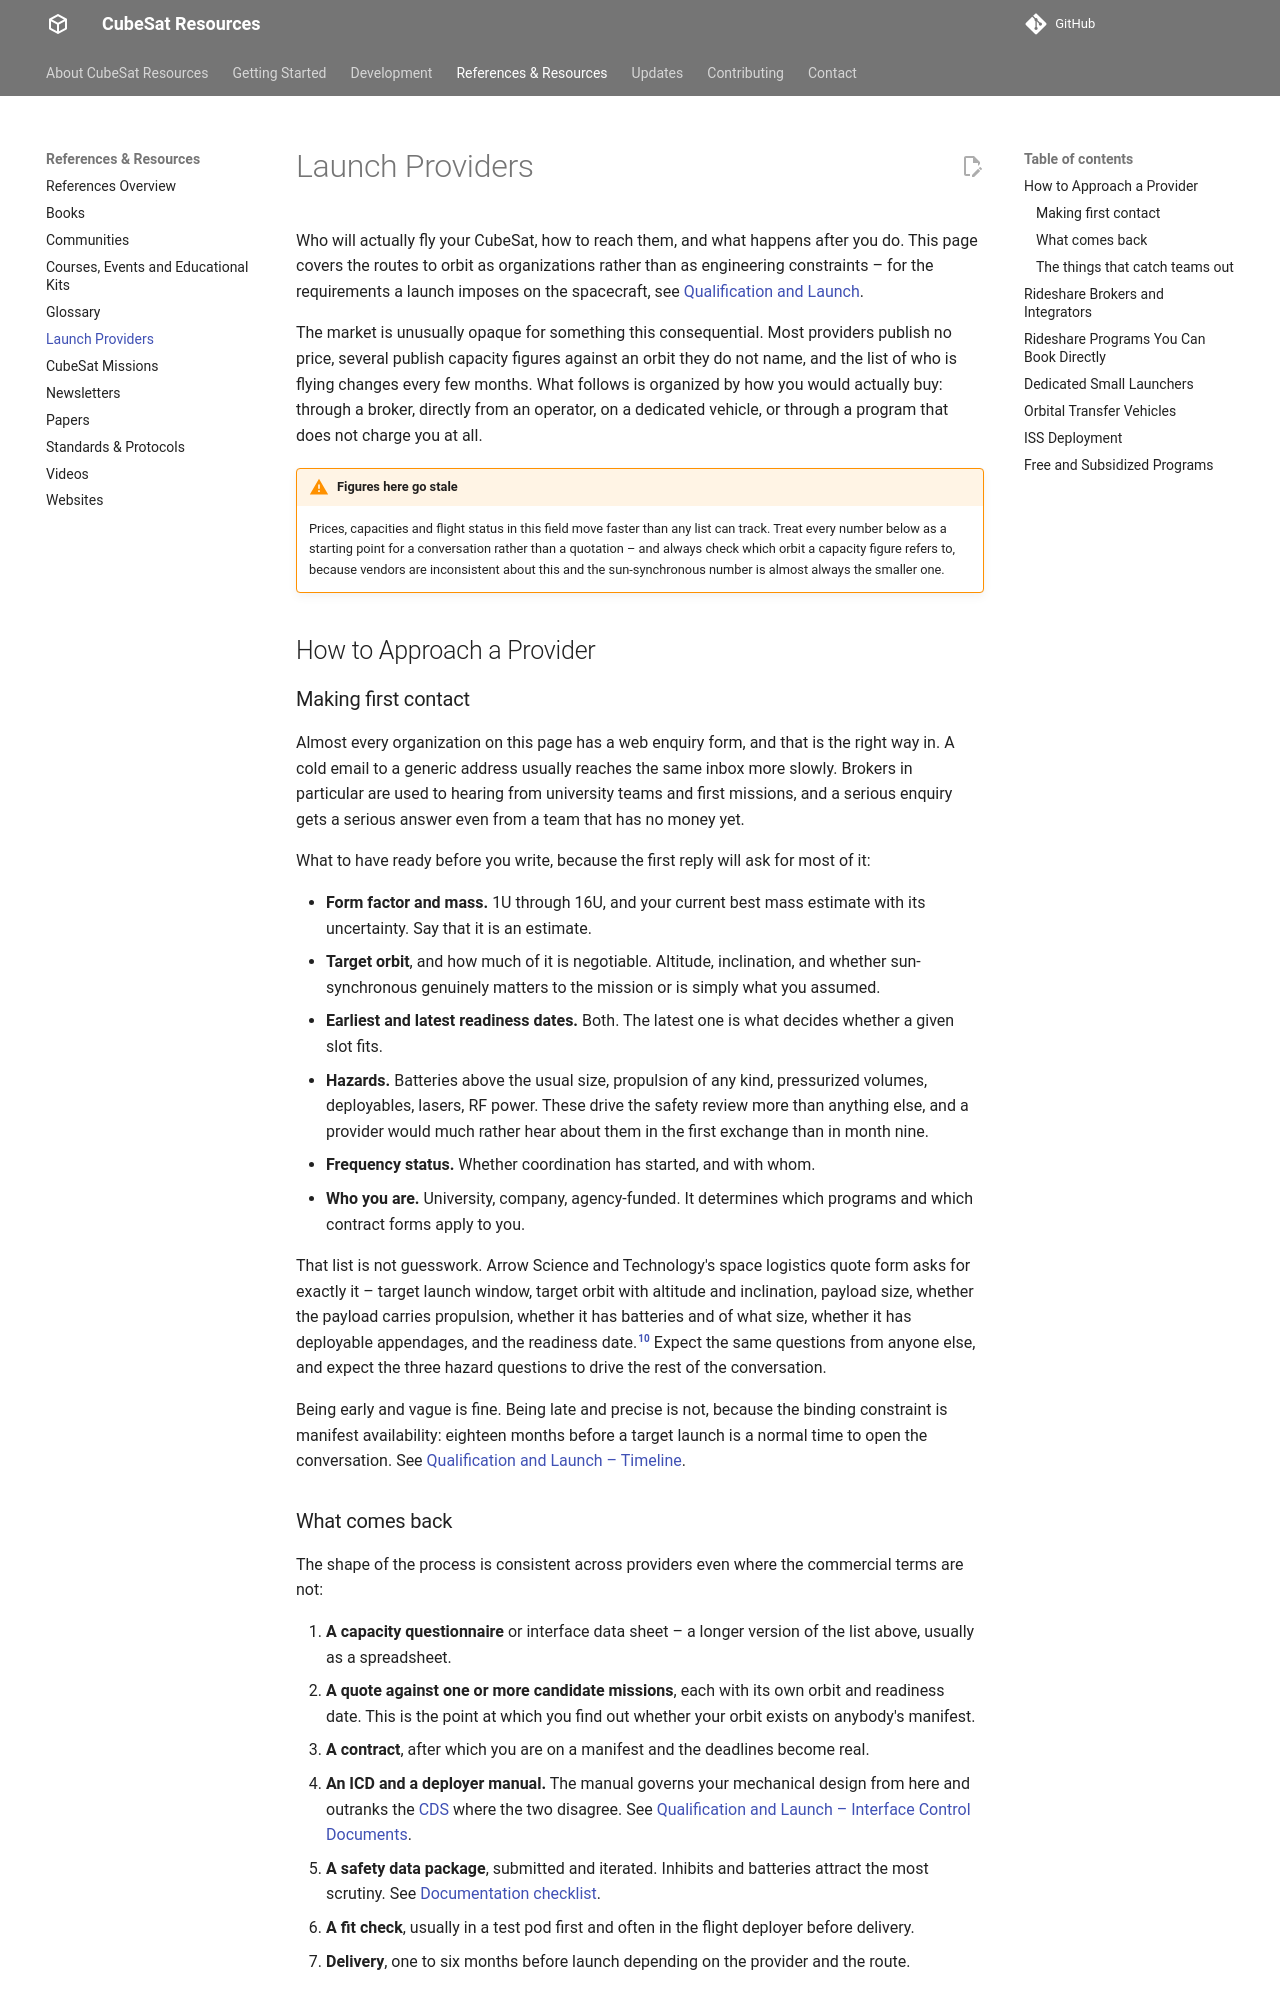

repository: buildacubesat/CubeSat-Resources · page: references/launch-providers/index.html · generator: mkdocs

# Launch Providers

Who will actually fly your CubeSat, how to reach them, and what happens after you do. This page covers the routes to orbit as organizations rather than as engineering constraints – for the requirements a launch imposes on the spacecraft, see [Qualification and Launch](../development/launch.md).

The market is unusually opaque for something this consequential. Most providers publish no price, several publish capacity figures against an orbit they do not name, and the list of who is flying changes every few months. What follows is organized by how you would actually buy: through a broker, directly from an operator, on a dedicated vehicle, or through a program that does not charge you at all.

!!! warning "Figures here go stale"

    Prices, capacities and flight status in this field move faster than any list can track. Treat every number below as a starting point for a conversation rather than a quotation – and always check which orbit a capacity figure refers to, because vendors are inconsistent about this and the sun-synchronous number is almost always the smaller one.

## How to Approach a Provider

### Making first contact

Almost every organization on this page has a web enquiry form, and that is the right way in. A cold email to a generic address usually reaches the same inbox more slowly. Brokers in particular are used to hearing from university teams and first missions, and a serious enquiry gets a serious answer even from a team that has no money yet.

What to have ready before you write, because the first reply will ask for most of it:

- **Form factor and mass.** 1U through 16U, and your current best mass estimate with its uncertainty. Say that it is an estimate.
- **Target orbit**, and how much of it is negotiable. Altitude, inclination, and whether sun-synchronous genuinely matters to the mission or is simply what you assumed.
- **Earliest and latest readiness dates.** Both. The latest one is what decides whether a given slot fits.
- **Hazards.** Batteries above the usual size, propulsion of any kind, pressurized volumes, deployables, lasers, RF power. These drive the safety review more than anything else, and a provider would much rather hear about them in the first exchange than in month nine.
- **Frequency status.** Whether coordination has started, and with whom.
- **Who you are.** University, company, agency-funded. It determines which programs and which contract forms apply to you.

That list is not guesswork. Arrow Science and Technology's space logistics quote form asks for exactly it – target launch window, target orbit with altitude and inclination, payload size, whether the payload carries propulsion, whether it has batteries and of what size, whether it has deployable appendages, and the readiness date.[^arrow-logistics] Expect the same questions from anyone else, and expect the three hazard questions to drive the rest of the conversation.

Being early and vague is fine. Being late and precise is not, because the binding constraint is manifest availability: eighteen months before a target launch is a normal time to open the conversation. See [Qualification and Launch – Timeline](../development/launch.md#timeline).

### What comes back

The shape of the process is consistent across providers even where the commercial terms are not:

1. **A capacity questionnaire** or interface data sheet – a longer version of the list above, usually as a spreadsheet.
2. **A quote against one or more candidate missions**, each with its own orbit and readiness date. This is the point at which you find out whether your orbit exists on anybody's manifest.
3. **A contract**, after which you are on a manifest and the deadlines become real.
4. **An ICD and a deployer manual.** The manual governs your mechanical design from here and outranks the [CDS](glossary.md#cds) where the two disagree. See [Qualification and Launch – Interface Control Documents](../development/launch.md#interface-control-documents).
5. **A safety data package**, submitted and iterated. Inhibits and batteries attract the most scrutiny. See [Documentation checklist](../development/launch.md#documentation-checklist).
6. **A fit check**, usually in a test pod first and often in the flight deployer before delivery.
7. **Delivery**, one to six months before launch depending on the provider and the route.

<!-- TO DO: The commercial terms of this process – deposit size, milestone payment structure, what a customer-side slip costs, and whether a booked slot can be moved to a later mission – are published by none of the providers surveyed and could not be sourced. They vary by provider and by contract. A first-hand account from someone who has signed one of these contracts would make this subsection considerably more useful than the procedural outline above. -->

### The things that catch teams out

- **The deadline is delivery, not launch.** Your whole schedule works backwards from a delivery date that can sit six months ahead of the rocket.
- **A late design change can invalidate test evidence you have already submitted**, and re-testing at that stage is expensive in both time and hardware life.
- **Export control applies to the conversation, not only to the hardware.** Sending technical data to a provider in another jurisdiction can itself require a license. See [Export control](../development/launch.md#export-control).
- **Your orbit may not be compliant.** The commonly available sun-synchronous band at 500–600 km sits above the altitude where passive decay reliably meets current disposal rules. Check before you sign rather than after. See [Space debris mitigation](../development/launch.md#space-debris-mitigation).
